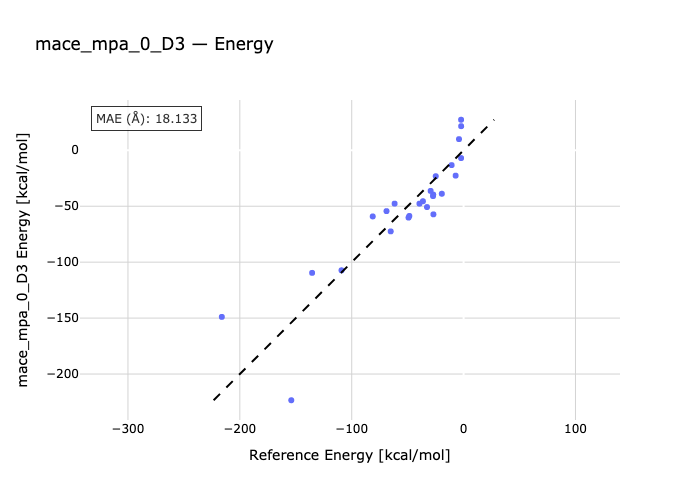

The data file committed next to this chart (first rows):
species, reference, predicted
117-13-118, -2.23, 27.29
1-104-40, -2.26, -6.968
8-30-113, -2.18, 21.53
1-18-52, -4.1, 9.965
1-13-30-40, -7.1, -22.68
128-13-22-126, -10.7, -13.25
100-106-13, -19.47, -38.85
25-14-121, -26.97, -57.27
39-45-51, -27.3, -40.96
60-57-59-58, -27.15, -39.57
61-62-66-67, -24.89, -23.18
1-32-33, -29.46, -36.31
25-26-88, -32.71, -50.76
1-47-13-18, -36.32, -45.54
1-11-34, -39.43, -47.72
8-45-22-97, -48.52, -58.72
1-25-26, -49.2, -60.19
1-13-56-21, -61.67, -47.69
1-8-13-30, -65.15, -72.5
1-39-73-13, -68.9, -54.37
68-1-13-34, -81.21, -59.15
82-26-6, -109.1, -107.3
1-39-14, -135.4, -109.6
25-94, -154, -223.4
24-39-23, -216.1, -148.9
